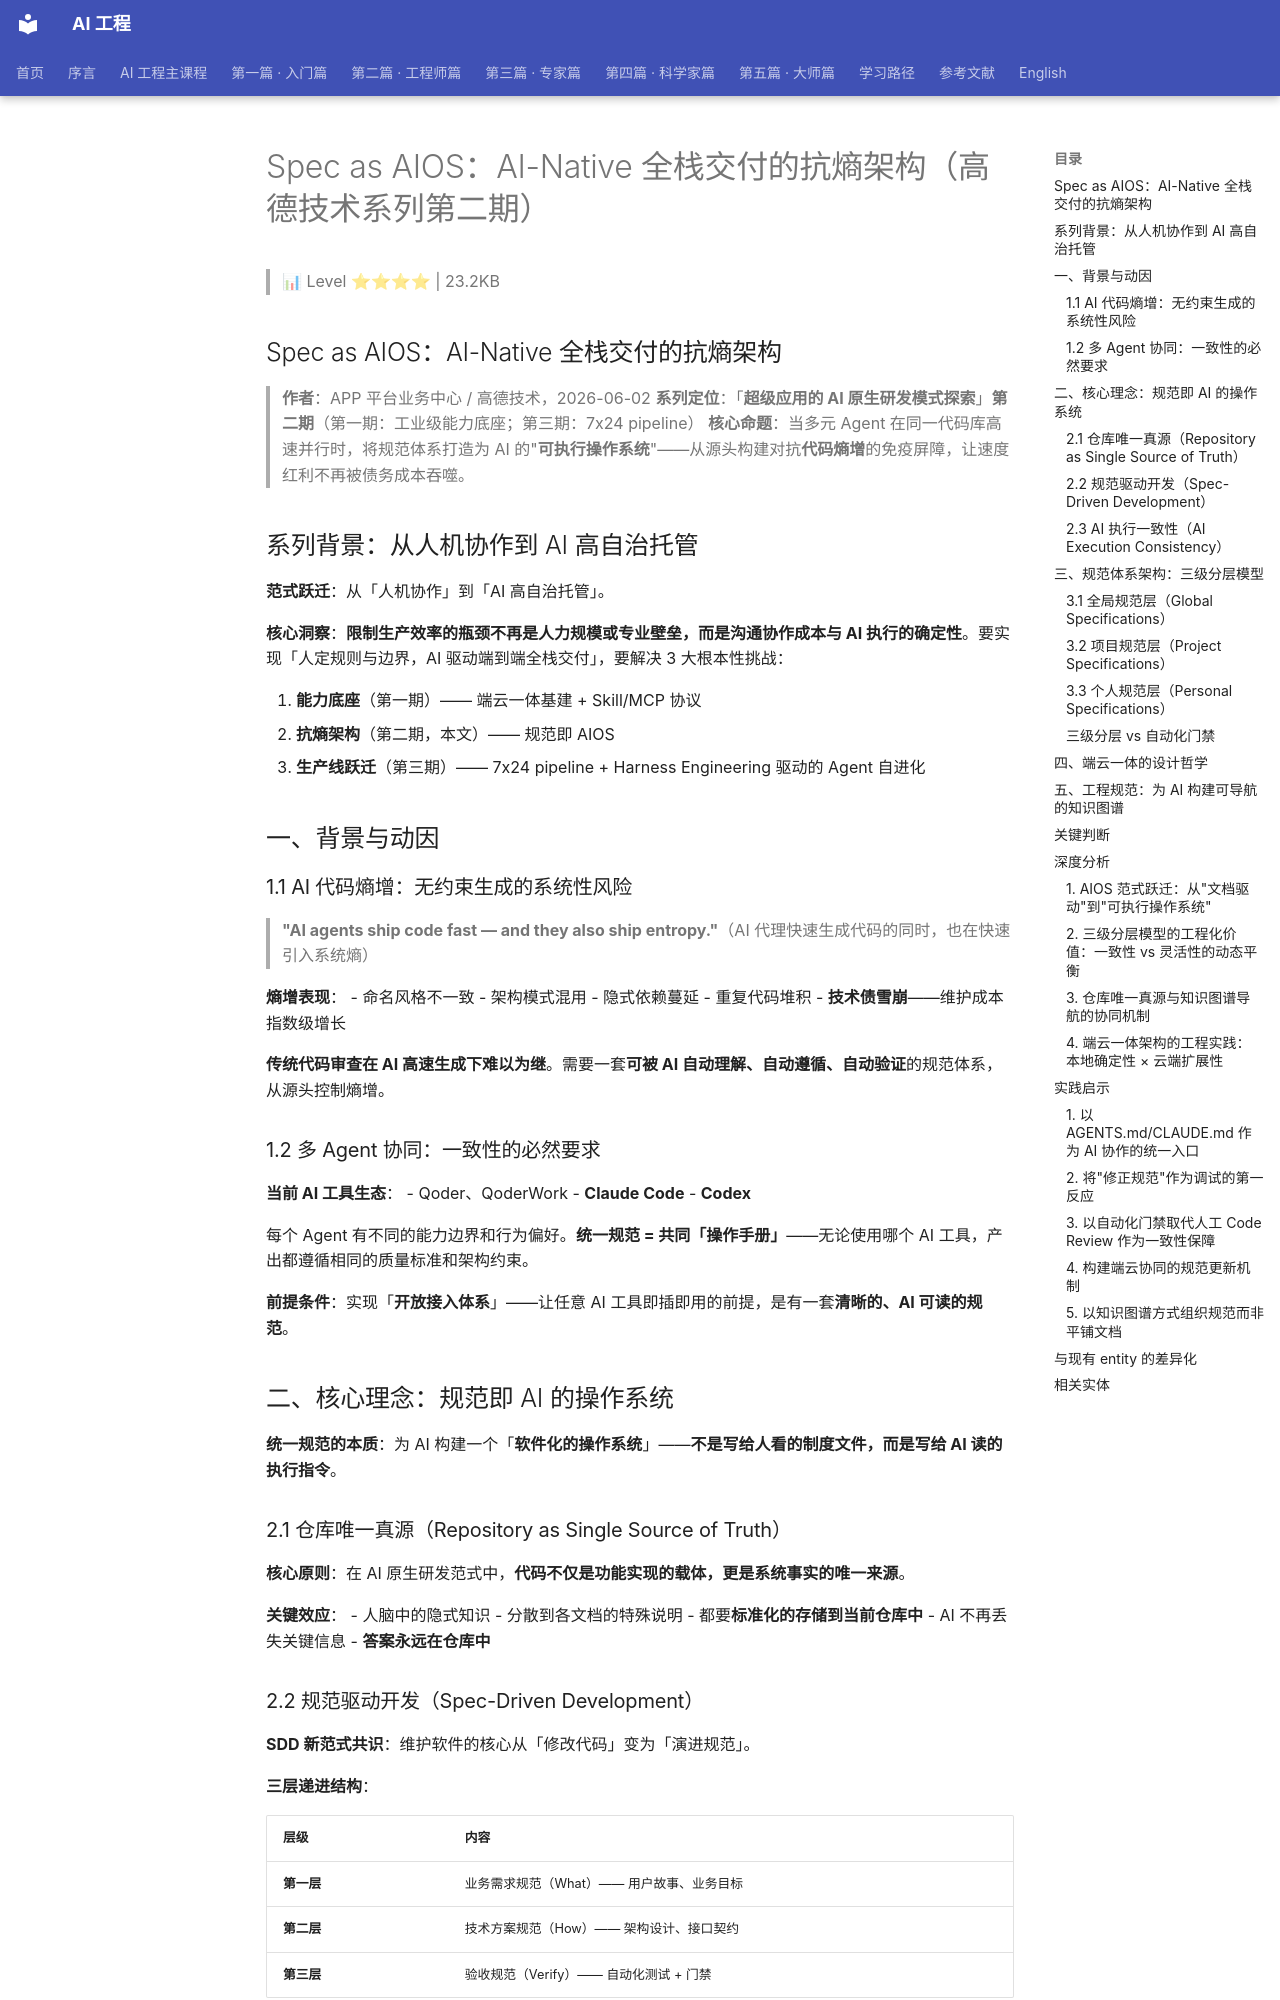

repository: QianJinGuo/wiki-book · page: ch05/057-spec-as-aios-ai-native.html · generator: mkdocs

# Spec as AIOS：AI-Native 全栈交付的抗熵架构（高德技术系列第二期）

> 📊 Level ⭐⭐⭐⭐ | 23.2KB

## Spec as AIOS：AI-Native 全栈交付的抗熵架构

> **作者**：APP 平台业务中心 / 高德技术，2026-06-02
> **系列定位**：「**超级应用的 AI 原生研发模式探索**」**第二期**（第一期：工业级能力底座；第三期：7x24 pipeline）
> **核心命题**：当多元 Agent 在同一代码库高速并行时，将规范体系打造为 AI 的"**可执行操作系统**"——从源头构建对抗**代码熵增**的免疫屏障，让速度红利不再被债务成本吞噬。

## 系列背景：从人机协作到 AI 高自治托管

**范式跃迁**：从「人机协作」到「AI 高自治托管」。

**核心洞察**：**限制生产效率的瓶颈不再是人力规模或专业壁垒，而是沟通协作成本与 AI 执行的确定性**。要实现「人定规则与边界，AI 驱动端到端全栈交付」，要解决 3 大根本性挑战：

1. **能力底座**（第一期）—— 端云一体基建 + Skill/MCP 协议
2. **抗熵架构**（第二期，本文）—— 规范即 AIOS
3. **生产线跃迁**（第三期）—— 7x24 pipeline + Harness Engineering 驱动的 Agent 自进化

## 一、背景与动因

### 1.1 AI 代码熵增：无约束生成的系统性风险

> **"AI agents ship code fast — and they also ship entropy."**（AI 代理快速生成代码的同时，也在快速引入系统熵）

**熵增表现**：
- 命名风格不一致
- 架构模式混用
- 隐式依赖蔓延
- 重复代码堆积
- **技术债雪崩**——维护成本指数级增长

**传统代码审查在 AI 高速生成下难以为继**。需要一套**可被 AI 自动理解、自动遵循、自动验证**的规范体系，从源头控制熵增。

### 1.2 多 Agent 协同：一致性的必然要求

**当前 AI 工具生态**：
- Qoder、QoderWork
- **Claude Code**
- **Codex**

每个 Agent 有不同的能力边界和行为偏好。**统一规范 = 共同「操作手册」**——无论使用哪个 AI 工具，产出都遵循相同的质量标准和架构约束。

**前提条件**：实现「**开放接入体系**」——让任意 AI 工具即插即用的前提，是有一套**清晰的、AI 可读的规范**。

## 二、核心理念：规范即 AI 的操作系统

**统一规范的本质**：为 AI 构建一个「**软件化的操作系统**」——**不是写给人看的制度文件，而是写给 AI 读的执行指令**。

### 2.1 仓库唯一真源（Repository as Single Source of Truth）

**核心原则**：在 AI 原生研发范式中，**代码不仅是功能实现的载体，更是系统事实的唯一来源**。

**关键效应**：
- 人脑中的隐式知识
- 分散到各文档的特殊说明
- 都要**标准化的存储到当前仓库中**
- AI 不再丢失关键信息
- **答案永远在仓库中**

### 2.2 规范驱动开发（Spec-Driven Development）

**SDD 新范式共识**：维护软件的核心从「修改代码」变为「演进规范」。

**三层递进结构**：

| 层级 | 内容 |
|------|------|
| **第一层** | 业务需求规范（What）—— 用户故事、业务目标 |
| **第二层** | 技术方案规范（How）—— 架构设计、接口契约 |
| **第三层** | 验收规范（Verify）—— 自动化测试 + 门禁 |

**关键转换**：
- 调试时：重点是**修正产生错误代码的规范或方案**，不是修改代码
- 重构时：可以**基于同一份规范，生成一个全新技术栈的实现**

### 2.3 AI 执行一致性（AI Execution Consistency）

**终极目标**：**无论在什么时间、由哪个 Agent、在哪次会话中执行同一任务，其产出应当在架构风格、代码质量、文件组织等维度保持高度一致**。

**覆盖链路**：架构规范、研发规范、设计规范、安全规范、测试规范、流程规范等形成**统一约束体系**。

> "**AI agents produce their best code when the framework dictates how things should be done.**"（当框架明确规定了做事方式时，AI 代理能产出最好的代码。）
> ——AI 友好框架研究所

## 三、规范体系架构：三级分层模型

**兼顾全局一致性与局部灵活性**——三级分层，每级承担不同职责和作用范围。
